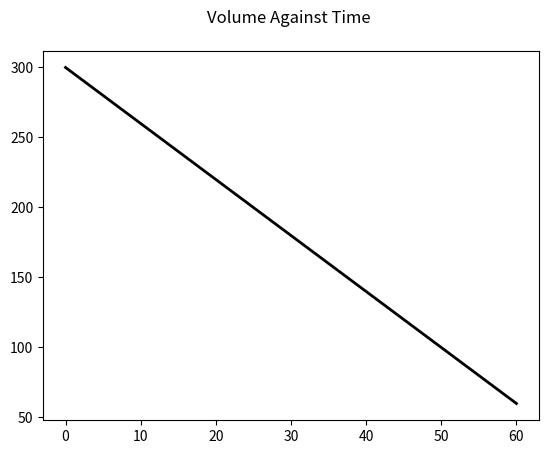

The matplotlib source for this figure:
# Sample Line Graph- Generates A Line Graph Of Sample Data

import matplotlib.pyplot as plt # Import Matplotlib

# Plotting Data
time = [t for t in range(0, 61, 10)] # Seconds = 10 - 60 in intervals of 10
vol = [v for v in range(300, 59, -40)] # Seconds = 300 - 60 in intervals of -40


def line_graph (): # Generates a line graph of sample data
    plt.title ("Volume Against Time \n") # Sets Title
    plt.plot (time, vol, linewidth = 2, color = '#000000')
    plt.xlabel = ('Time')
    plt.ylabel = ('Volume')
    plt.show()

line_graph ()
